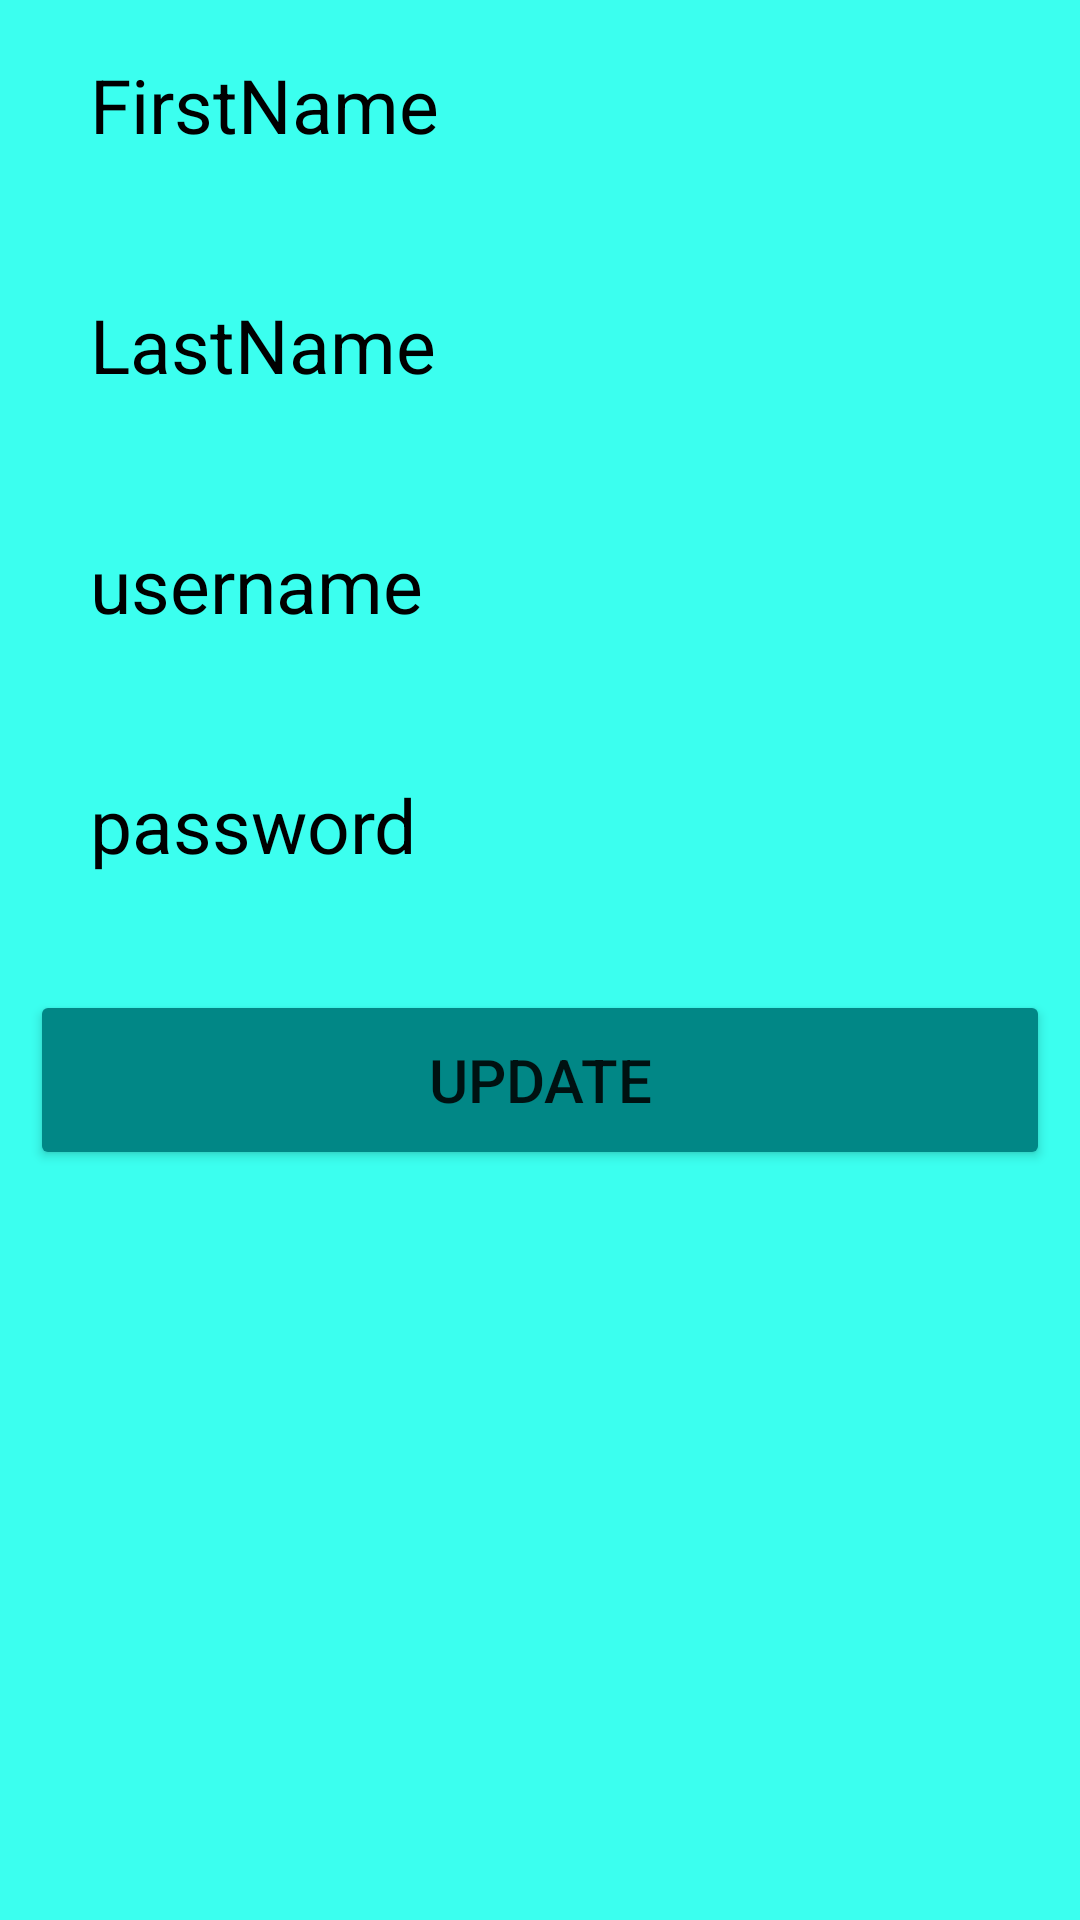

This screen was rendered from an Android layout file. Write that file and the resources it references.
<!-- AndroidManifest.xml: application theme Theme.Sqlproject3 -->
<!-- res/layout/activity_update.xml -->
<?xml version="1.0" encoding="utf-8"?>
<LinearLayout xmlns:android="http://schemas.android.com/apk/res/android"
    xmlns:app="http://schemas.android.com/apk/res-auto"
    xmlns:tools="http://schemas.android.com/tools"
    android:layout_width="match_parent"
    android:layout_height="match_parent"
    android:padding="10dp"
    android:background="#3BFFEF"
    android:orientation="vertical"
    tools:context=".UpdateActivity">


    <EditText
        android:layout_width="match_parent"
        android:layout_height="50dp"
        android:id="@+id/fname1"
        android:hint="FirstName"
        android:textSize="25dp"
        android:textColorHint="@color/black"
        android:background="@drawable/edittextbackground"
        android:layout_marginBottom="30dp"
        android:paddingLeft="20dp"/>
    <EditText
        android:layout_width="match_parent"
        android:layout_height="50dp"
        android:id="@+id/lname1"
        android:hint="LastName"
        android:textSize="25dp"
        android:textColorHint="@color/black"
        android:background="@drawable/edittextbackground"
        android:layout_marginBottom="30dp"
        android:paddingLeft="20dp"/>
    <EditText
        android:layout_width="match_parent"
        android:layout_height="50dp"
        android:id="@+id/username1"
        android:hint="username"
        android:textSize="25dp"
        android:textColorHint="@color/black"
        android:background="@drawable/edittextbackground"
        android:layout_marginBottom="30dp"
        android:paddingLeft="20dp"/>
    <EditText
        android:layout_width="match_parent"
        android:layout_height="50dp"
        android:id="@+id/password1"
        android:hint="password"
        android:textSize="25dp"
        android:textColorHint="@color/black"
        android:background="@drawable/edittextbackground"
        android:layout_marginBottom="30dp"
        android:paddingLeft="20dp"/>

    <Button
        android:layout_width="match_parent"
        android:layout_height="60dp"
        android:id="@+id/update1"
        android:text="update"
        android:textSize="20dp"
        android:backgroundTint="@color/teal_700"
        android:layout_marginBottom="30dp"/>






</LinearLayout>
<!-- resources referenced by this layout -->
<resources>
  <style name="Theme.Sqlproject3" parent="Theme.MaterialComponents.DayNight.DarkActionBar">
          
          <item name="colorPrimary">@color/purple_500</item>
          <item name="colorPrimaryVariant">@color/purple_700</item>
          <item name="colorOnPrimary">@color/white</item>
          
          <item name="colorSecondary">@color/teal_200</item>
          <item name="colorSecondaryVariant">@color/teal_700</item>
          <item name="colorOnSecondary">@color/black</item>
          
          <item name="android:statusBarColor">?attr/colorPrimaryVariant</item>
          
      </style>
  <!-- not gathered from this repository: default colours our renderer supplied (Android Studio template values) -->
  <color name="purple_500">#FF6200EE</color>
  <color name="purple_700">#FF3700B3</color>
  <color name="teal_200">#FF03DAC5</color>
  <color name="teal_700">#FF018786</color>
  <color name="black">#FF000000</color>
  <color name="white">#FFFFFFFF</color>
</resources>
